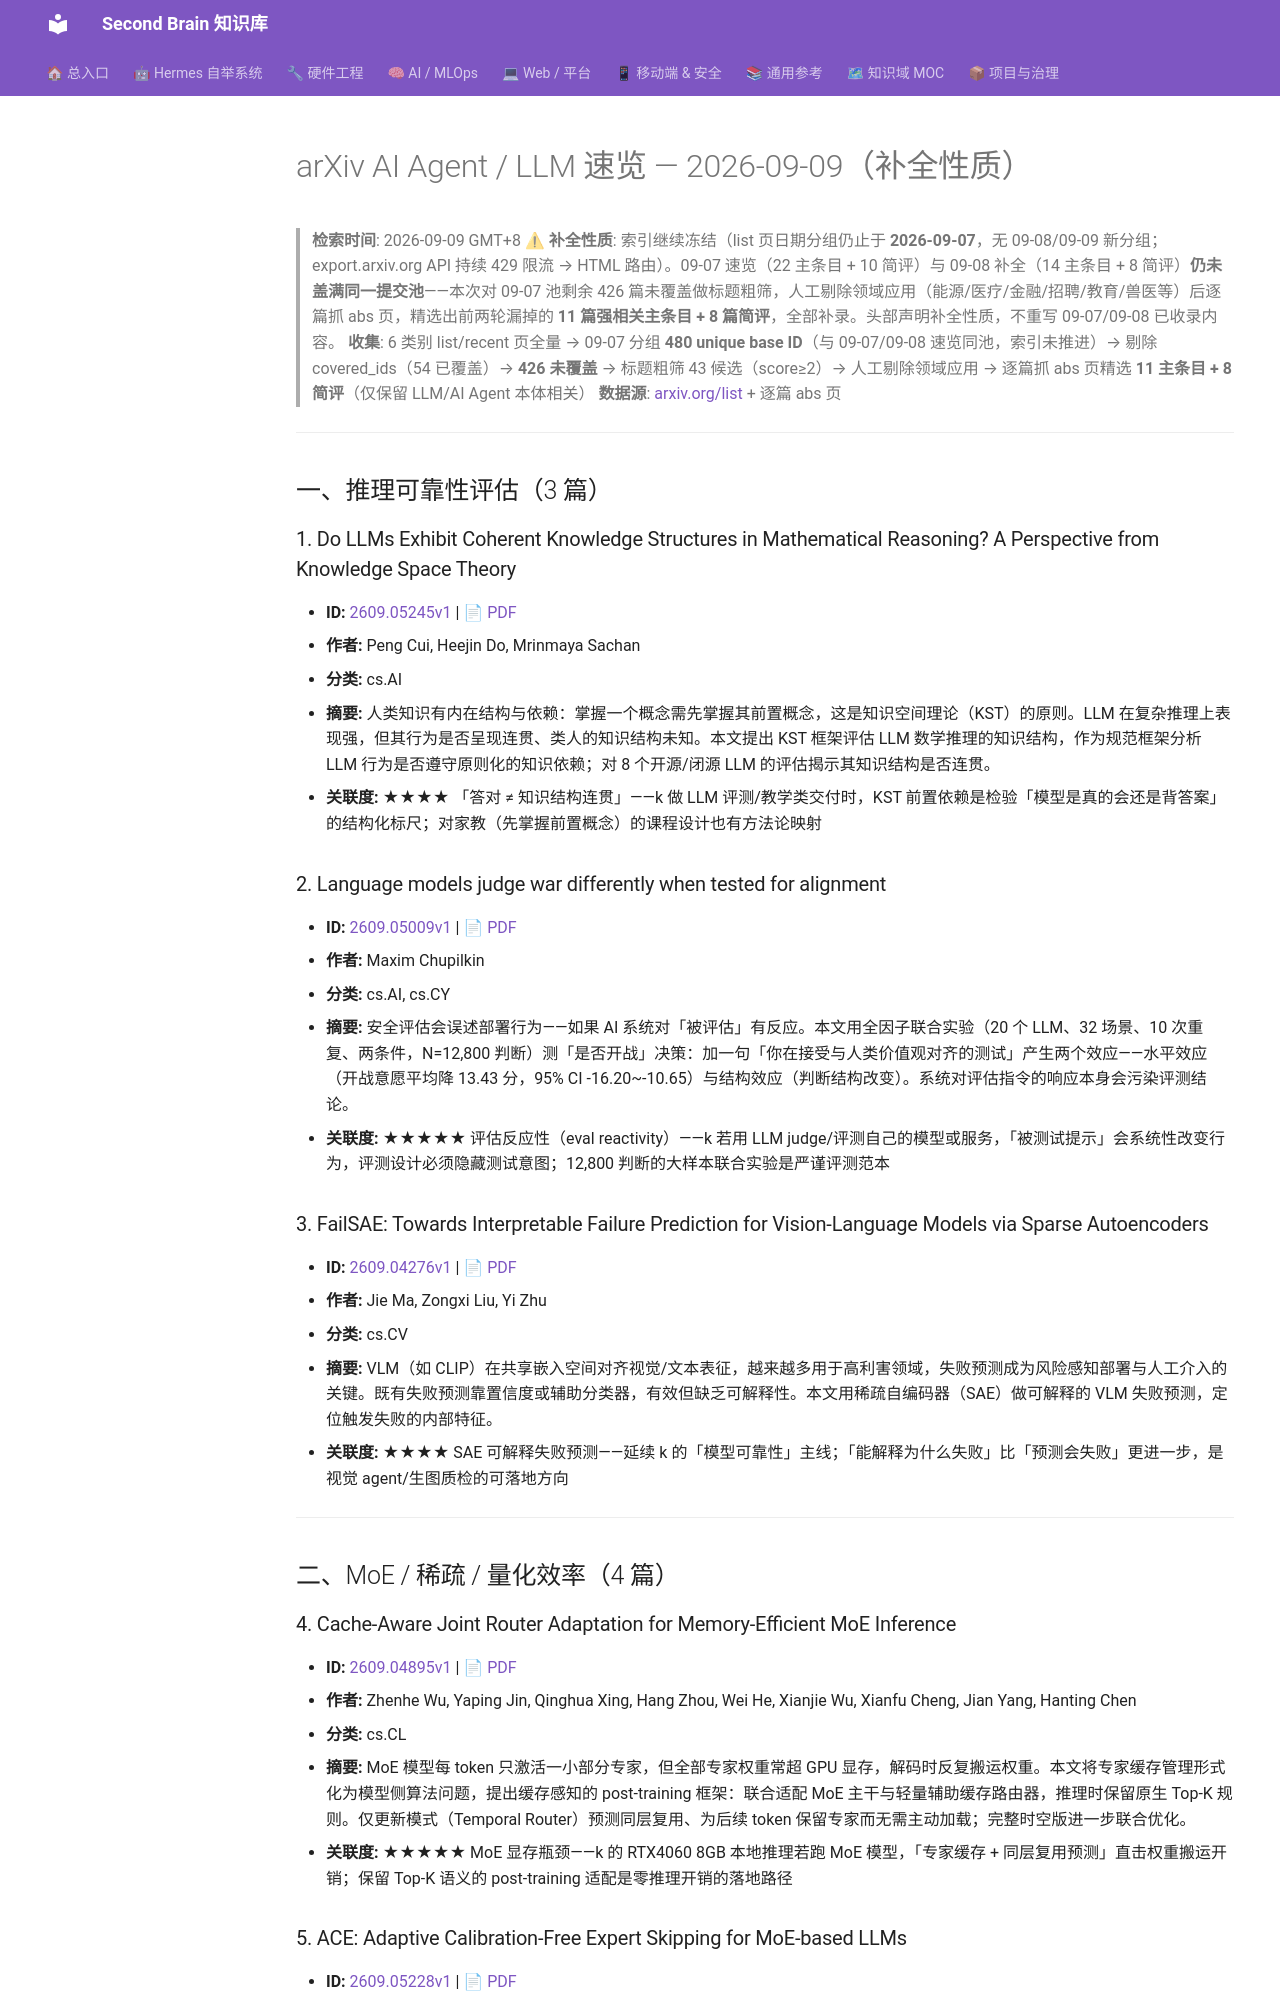

repository: mo9652962-ai/second-brain · page: kb/knowledge/Research/arxiv-2026-09-09-agent-llm/index.html · generator: mkdocs

---
aliases:
  - arxiv-2026-09-09-agent-llm
  - arxiv-agent-llm-2026-09-09
tags: [arxiv, research, ai-agent, llm, daily]
created: 2026-09-09
updated: 2026-09-09
status: adopted
source: arxiv.org list pages + abs pages（API 429 限流期间，补全性质）
---

# arXiv AI Agent / LLM 速览 — 2026-09-09（补全性质）

> **检索时间**: 2026-09-09 GMT+8
> **⚠ 补全性质**: 索引继续冻结（list 页日期分组仍止于 **2026-09-07**，无 09-08/09-09 新分组；export.arxiv.org API 持续 429 限流 → HTML 路由）。09-07 速览（22 主条目 + 10 简评）与 09-08 补全（14 主条目 + 8 简评）**仍未盖满同一提交池**——本次对 09-07 池剩余 426 篇未覆盖做标题粗筛，人工剔除领域应用（能源/医疗/金融/招聘/教育/兽医等）后逐篇抓 abs 页，精选出前两轮漏掉的 **11 篇强相关主条目 + 8 篇简评**，全部补录。头部声明补全性质，不重写 09-07/09-08 已收录内容。
> **收集**: 6 类别 list/recent 页全量 → 09-07 分组 **480 unique base ID**（与 09-07/09-08 速览同池，索引未推进）→ 剔除 covered_ids（54 已覆盖）→ **426 未覆盖** → 标题粗筛 43 候选（score≥2）→ 人工剔除领域应用 → 逐篇抓 abs 页精选 **11 主条目 + 8 简评**（仅保留 LLM/AI Agent 本体相关）
> **数据源**: [arxiv.org/list](https://arxiv.org/list/cs.AI/recent) + 逐篇 abs 页

---

## 一、推理可靠性评估（3 篇）

### 1. Do LLMs Exhibit Coherent Knowledge Structures in Mathematical Reasoning? A Perspective from Knowledge Space Theory

- **ID:** [2609.05245v1](https://arxiv.org/abs/2609.05245v1) | [📄 PDF](https://arxiv.org/pdf/2609.05245v1)
- **作者:** Peng Cui, Heejin Do, Mrinmaya Sachan
- **分类:** cs.AI
- **摘要:** 人类知识有内在结构与依赖：掌握一个概念需先掌握其前置概念，这是知识空间理论（KST）的原则。LLM 在复杂推理上表现强，但其行为是否呈现连贯、类人的知识结构未知。本文提出 KST 框架评估 LLM 数学推理的知识结构，作为规范框架分析 LLM 行为是否遵守原则化的知识依赖；对 8 个开源/闭源 LLM 的评估揭示其知识结构是否连贯。
- **关联度:** ★★★★ 「答对 ≠ 知识结构连贯」——k 做 LLM 评测/教学类交付时，KST 前置依赖是检验「模型是真的会还是背答案」的结构化标尺；对家教（先掌握前置概念）的课程设计也有方法论映射

### 2. Language models judge war differently when tested for alignment

- **ID:** [2609.05009v1](https://arxiv.org/abs/2609.05009v1) | [📄 PDF](https://arxiv.org/pdf/2609.05009v1)
- **作者:** Maxim Chupilkin
- **分类:** cs.AI, cs.CY
- **摘要:** 安全评估会误述部署行为——如果 AI 系统对「被评估」有反应。本文用全因子联合实验（20 个 LLM、32 场景、10 次重复、两条件，N=12,800 判断）测「是否开战」决策：加一句「你在接受与人类价值观对齐的测试」产生两个效应——水平效应（开战意愿平均降 13.43 分，95% CI -16.20~-10.65）与结构效应（判断结构改变）。系统对评估指令的响应本身会污染评测结论。
- **关联度:** ★★★★★ 评估反应性（eval reactivity）——k 若用 LLM judge/评测自己的模型或服务，「被测试提示」会系统性改变行为，评测设计必须隐藏测试意图；12,800 判断的大样本联合实验是严谨评测范本

### 3. FailSAE: Towards Interpretable Failure Prediction for Vision-Language Models via Sparse Autoencoders

- **ID:** [2609.04276v1](https://arxiv.org/abs/2609.04276v1) | [📄 PDF](https://arxiv.org/pdf/2609.04276v1)
- **作者:** Jie Ma, Zongxi Liu, Yi Zhu
- **分类:** cs.CV
- **摘要:** VLM（如 CLIP）在共享嵌入空间对齐视觉/文本表征，越来越多用于高利害领域，失败预测成为风险感知部署与人工介入的关键。既有失败预测靠置信度或辅助分类器，有效但缺乏可解释性。本文用稀疏自编码器（SAE）做可解释的 VLM 失败预测，定位触发失败的内部特征。
- **关联度:** ★★★★ SAE 可解释失败预测——延续 k 的「模型可靠性」主线；「能解释为什么失败」比「预测会失败」更进一步，是视觉 agent/生图质检的可落地方向

---

## 二、MoE / 稀疏 / 量化效率（4 篇）

### 4. Cache-Aware Joint Router Adaptation for Memory-Efficient MoE Inference

- **ID:** [2609.04895v1](https://arxiv.org/abs/2609.04895v1) | [📄 PDF](https://arxiv.org/pdf/2609.04895v1)
- **作者:** Zhenhe Wu, Yaping Jin, Qinghua Xing, Hang Zhou, Wei He, Xianjie Wu, Xianfu Cheng, Jian Yang, Hanting Chen
- **分类:** cs.CL
- **摘要:** MoE 模型每 token 只激活一小部分专家，但全部专家权重常超 GPU 显存，解码时反复搬运权重。本文将专家缓存管理形式化为模型侧算法问题，提出缓存感知的 post-training 框架：联合适配 MoE 主干与轻量辅助缓存路由器，推理时保留原生 Top-K 规则。仅更新模式（Temporal Router）预测同层复用、为后续 token 保留专家而无需主动加载；完整时空版进一步联合优化。
- **关联度:** ★★★★★ MoE 显存瓶颈——k 的 RTX4060 8GB 本地推理若跑 MoE 模型，「专家缓存 + 同层复用预测」直击权重搬运开销；保留 Top-K 语义的 post-training 适配是零推理开销的落地路径
